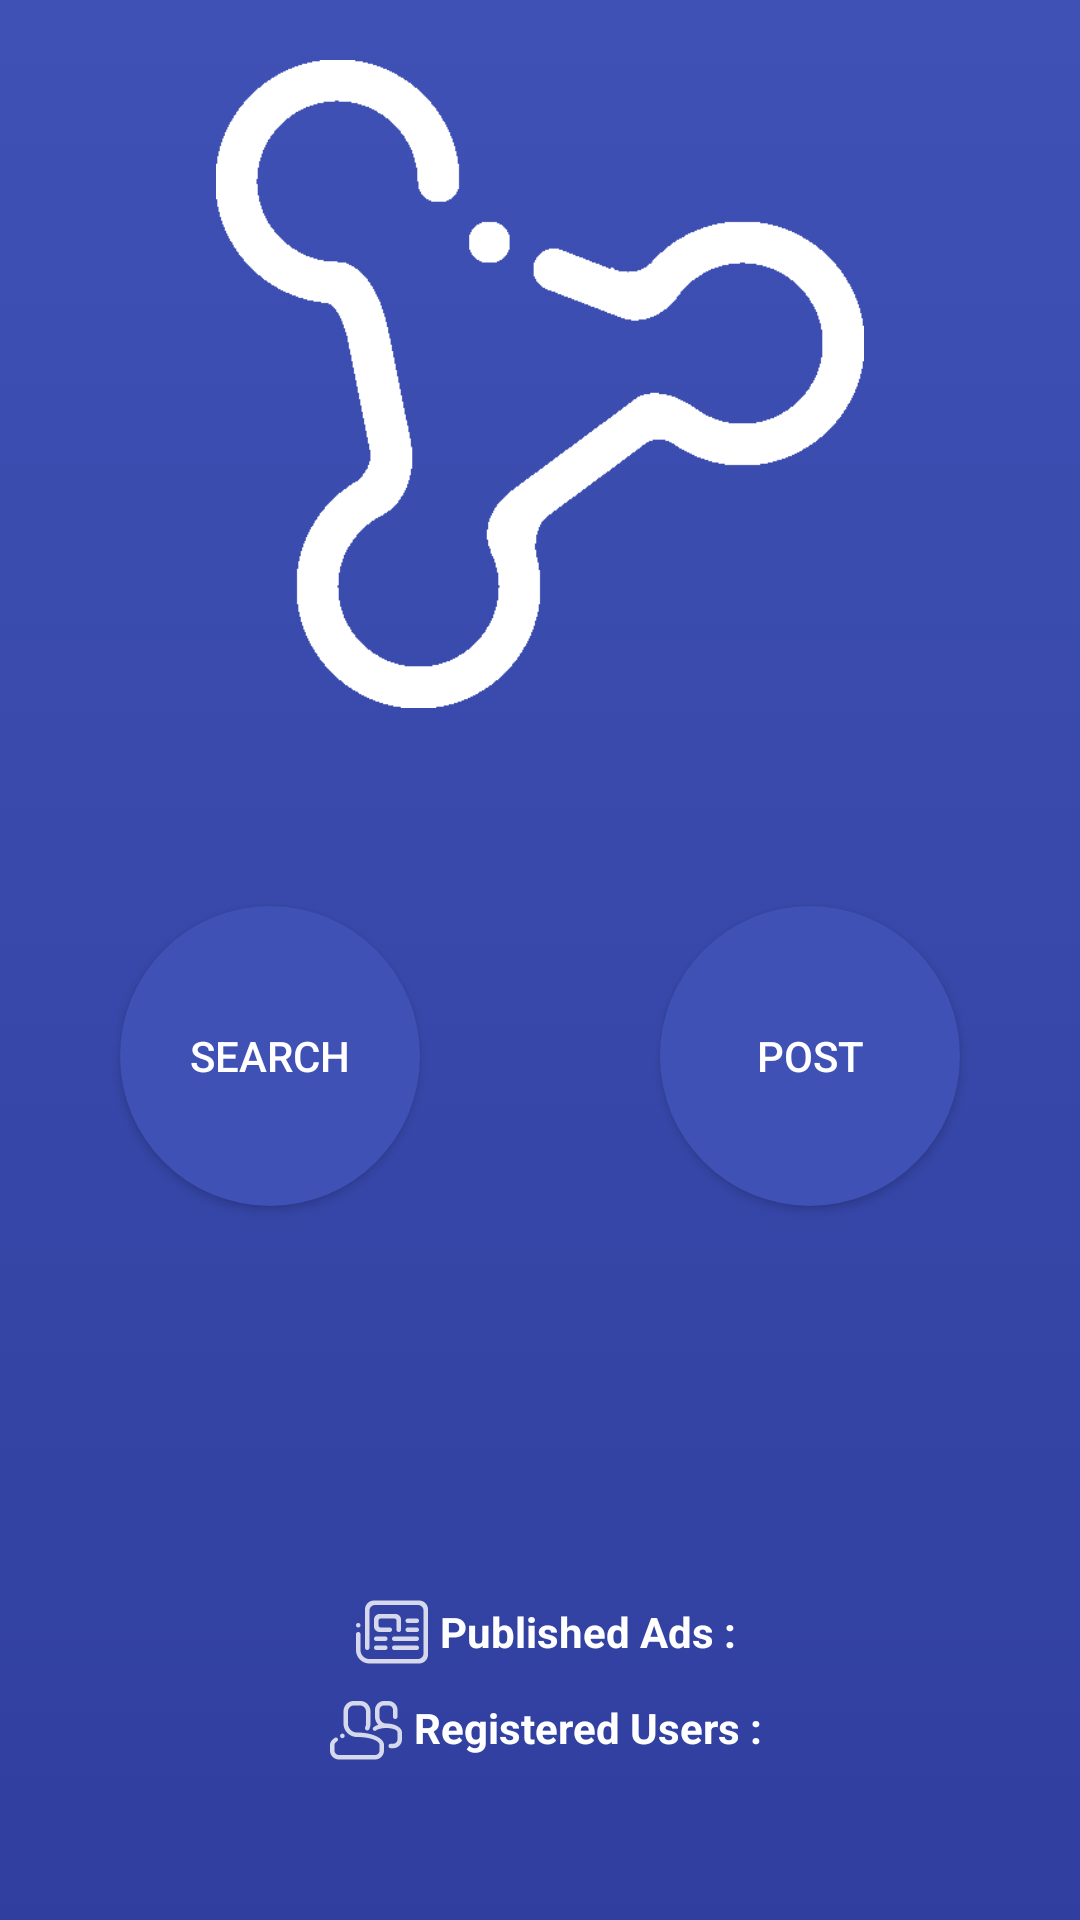

Produce the Android XML layout that renders to this screen, including the resource entries it uses.
<!-- AndroidManifest.xml: application theme MyMaterialTheme -->
<!-- res/layout/fragment_home.xml -->
<LinearLayout xmlns:android="http://schemas.android.com/apk/res/android"
    android:layout_width="match_parent"
    android:layout_height="match_parent"
    android:background="@drawable/degrade"
    android:orientation="vertical">

    <LinearLayout
        android:layout_width="match_parent"
        android:layout_height="0dp"
        android:layout_weight="0.4"
        android:orientation="vertical">

        <ImageView
            android:id="@+id/imageHomeLogo"
            android:layout_width="match_parent"
            android:layout_height="match_parent"
            android:layout_margin="20dp"
            android:contentDescription="@string/description_logo_image"
            android:src="@drawable/ic_action_icon" />
    </LinearLayout>

    <LinearLayout
        android:layout_width="match_parent"
        android:layout_height="0dp"
        android:layout_weight="0.3"
        android:baselineAligned="false"
        android:orientation="horizontal">

        <RelativeLayout
            android:layout_width="0dp"
            android:layout_height="match_parent"
            android:layout_weight="0.5"
            android:orientation="vertical">

            <Button
                android:id="@+id/buttonHomeSearch"
                android:layout_width="100dp"
                android:layout_height="100dp"
                android:layout_centerInParent="true"
                android:background="@drawable/rounded_button_primary"
                android:onClick="onClickChangeToSearchFragment"
                android:text="@string/action_search"
                android:textColor="@color/white" />

        </RelativeLayout>

        <RelativeLayout
            android:layout_width="0dp"
            android:layout_height="match_parent"
            android:layout_weight="0.5">

            <Button
                android:id="@+id/buttonHomePost"
                android:layout_width="100dp"
                android:layout_height="100dp"
                android:layout_centerInParent="true"
                android:background="@drawable/rounded_button_primary"
                android:onClick="mainPost"
                android:text="@string/action_post"
                android:textColor="@color/white" />
        </RelativeLayout>
    </LinearLayout>

    <RelativeLayout
        android:layout_width="match_parent"
        android:layout_height="0dp"
        android:layout_weight="0.3">

        <TextView
            android:id="@+id/textHomeNbUtilisateur"
            android:layout_width="wrap_content"
            android:layout_height="wrap_content"
            android:layout_below="@+id/textHomeNbAnnonce"
            android:layout_centerInParent="true"
            android:drawableLeft="@drawable/ic_people_inverse"
            android:drawableStart="@drawable/ic_people_inverse"
            android:gravity="center_vertical"
            android:text="@string/textNbUser"
            android:textColor="@color/white"
            android:textStyle="bold" />

        <TextView
            android:id="@+id/textHomeNbAnnonce"
            android:layout_width="wrap_content"
            android:layout_height="wrap_content"
            android:layout_centerInParent="true"
            android:drawableLeft="@drawable/ic_annonces_inverse"
            android:drawableStart="@drawable/ic_annonces_inverse"
            android:gravity="center_vertical"
            android:text="@string/textNbAnnonces"
            android:textColor="@color/white"
            android:textStyle="bold" />

    </RelativeLayout>

</LinearLayout>
<!-- resources referenced by this layout -->
<resources>
  <color name="white">#ffffff</color>
  <!-- drawable degrade (drawable) -->
  <?xml version="1.0" encoding="utf-8"?>
  <selector xmlns:android="http://schemas.android.com/apk/res/android">
      <item>
          <shape>
              <gradient android:angle="90" android:endColor="@color/ColorPrimary" android:startColor="@color/ColorPrimaryDark" android:type="linear" />
          </shape>
      </item>
  </selector>
  <!-- drawable ic_action_icon: png bitmap (drawable-xxhdpi, 6142 bytes) -->
  <!-- drawable ic_annonces_inverse: png bitmap (drawable-hdpi, 591 bytes) -->
  <!-- drawable ic_people_inverse: png bitmap (drawable-hdpi, 784 bytes) -->
  <!-- drawable rounded_button_primary (drawable) -->
  <?xml version="1.0" encoding="utf-8"?>
  <selector xmlns:android="http://schemas.android.com/apk/res/android">
  
      <item android:state_pressed="false">
          <shape xmlns:android="http://schemas.android.com/apk/res/android" android:shape="oval">
              <solid android:color="@color/ColorPrimary" />
              <size android:width="50dp" android:height="50dp" />
          </shape>
      </item>
  
      <item android:state_pressed="true">
          <shape xmlns:android="http://schemas.android.com/apk/res/android" android:shape="oval">
              <solid android:color="@color/colorHighlight" />
              <size android:width="50dp" android:height="50dp" />
          </shape>
      </item>
  
  </selector>
  <string name="action_post">Post</string>
  <string name="action_search">Search</string>
  <string name="description_logo_image">logoImage</string>
  <string name="textNbAnnonces">Published Ads :</string>
  <string name="textNbUser">Registered Users :</string>
  <style name="MyMaterialTheme" parent="Theme.AppCompat.Light.NoActionBar">
          <item name="colorPrimary">@color/ColorPrimary</item>
          <item name="colorPrimaryDark">@color/ColorPrimaryDark</item>
          <item name="colorAccent">@color/ColorAccent</item>
          <item name="android:actionOverflowButtonStyle">@style/MyActionButtonOverflow</item>
          <item name="android:homeAsUpIndicator">@drawable/ic_chevron_left</item>
      </style>
  <color name="ColorPrimary">#3f51b5</color>
  <color name="ColorPrimaryDark">#303f9f</color>
  <color name="colorHighlight">#9fa8da</color>
  <color name="ColorAccent">#f50057</color>
  <style name="MyActionButtonOverflow" parent="android:style/Widget.Holo.Light.ActionButton.Overflow">
          <item name="android:src">@drawable/ic_option</item>
          <item name="android:background">?android:attr/actionBarItemBackground</item>
          <item name="android:contentDescription">"Lala"</item>
      </style>
  <!-- drawable ic_option: png bitmap (drawable-hdpi, 941 bytes) -->
</resources>
